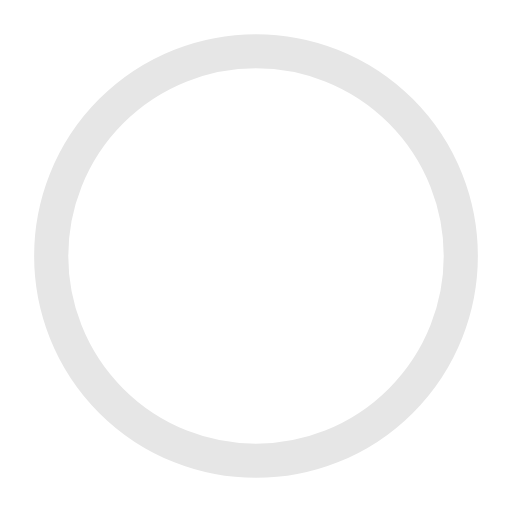
t = 0.00 s
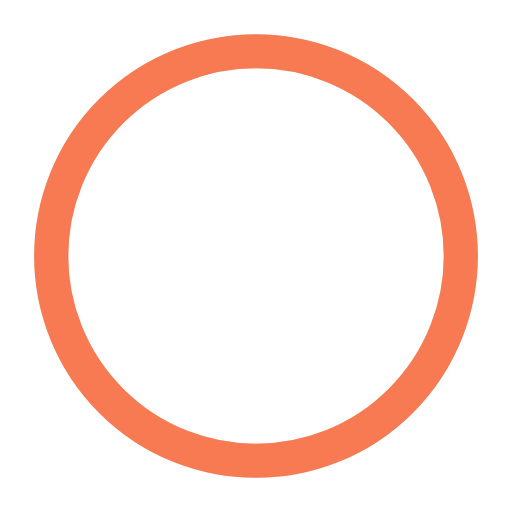
t = 6.50 s
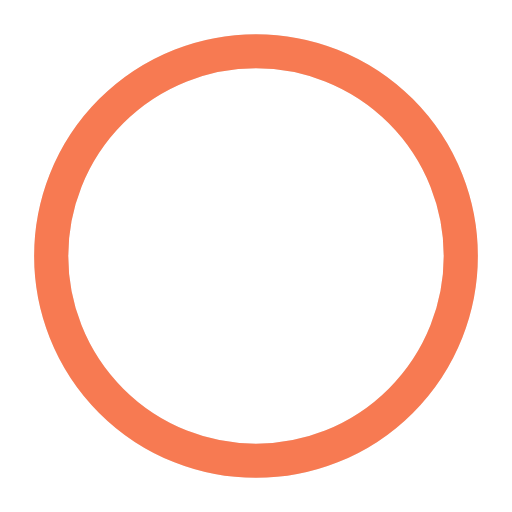
t = 10.00 s

The animated SVG that drew these frames (rendered in a browser with its animation timeline set to each time). Animation: 1 CSS @keyframes rule; frames cover the first 10.00 s.

<svg class="e-icon__circle-loading-progress" width="24" height="24" viewBox="1 1 30 30" xmlns="http://www.w3.org/2000/svg"><style>.e-icon__circle-loading-progress { transform: rotate(-90deg); } .e-icon__circle-loading-progress__value { stroke-dasharray: 339.292; stroke-dashoffset: 339.292; animation: e-icon__circle-loading-progress 26s 1 linear; animation-fill-mode: forwards; } @keyframes e-icon__circle-loading-progress { from { stroke-dashoffset: 339.292; } to { stroke-dashoffset: 0; } }</style><circle cx="16" cy="16" r="12" fill="none" stroke="#e6e6e6" stroke-width="2"/><circle class="e-icon__circle-loading-progress__value" cx="16" cy="16" r="12" fill="none" stroke="#f77a52" stroke-width="2"/></svg>
